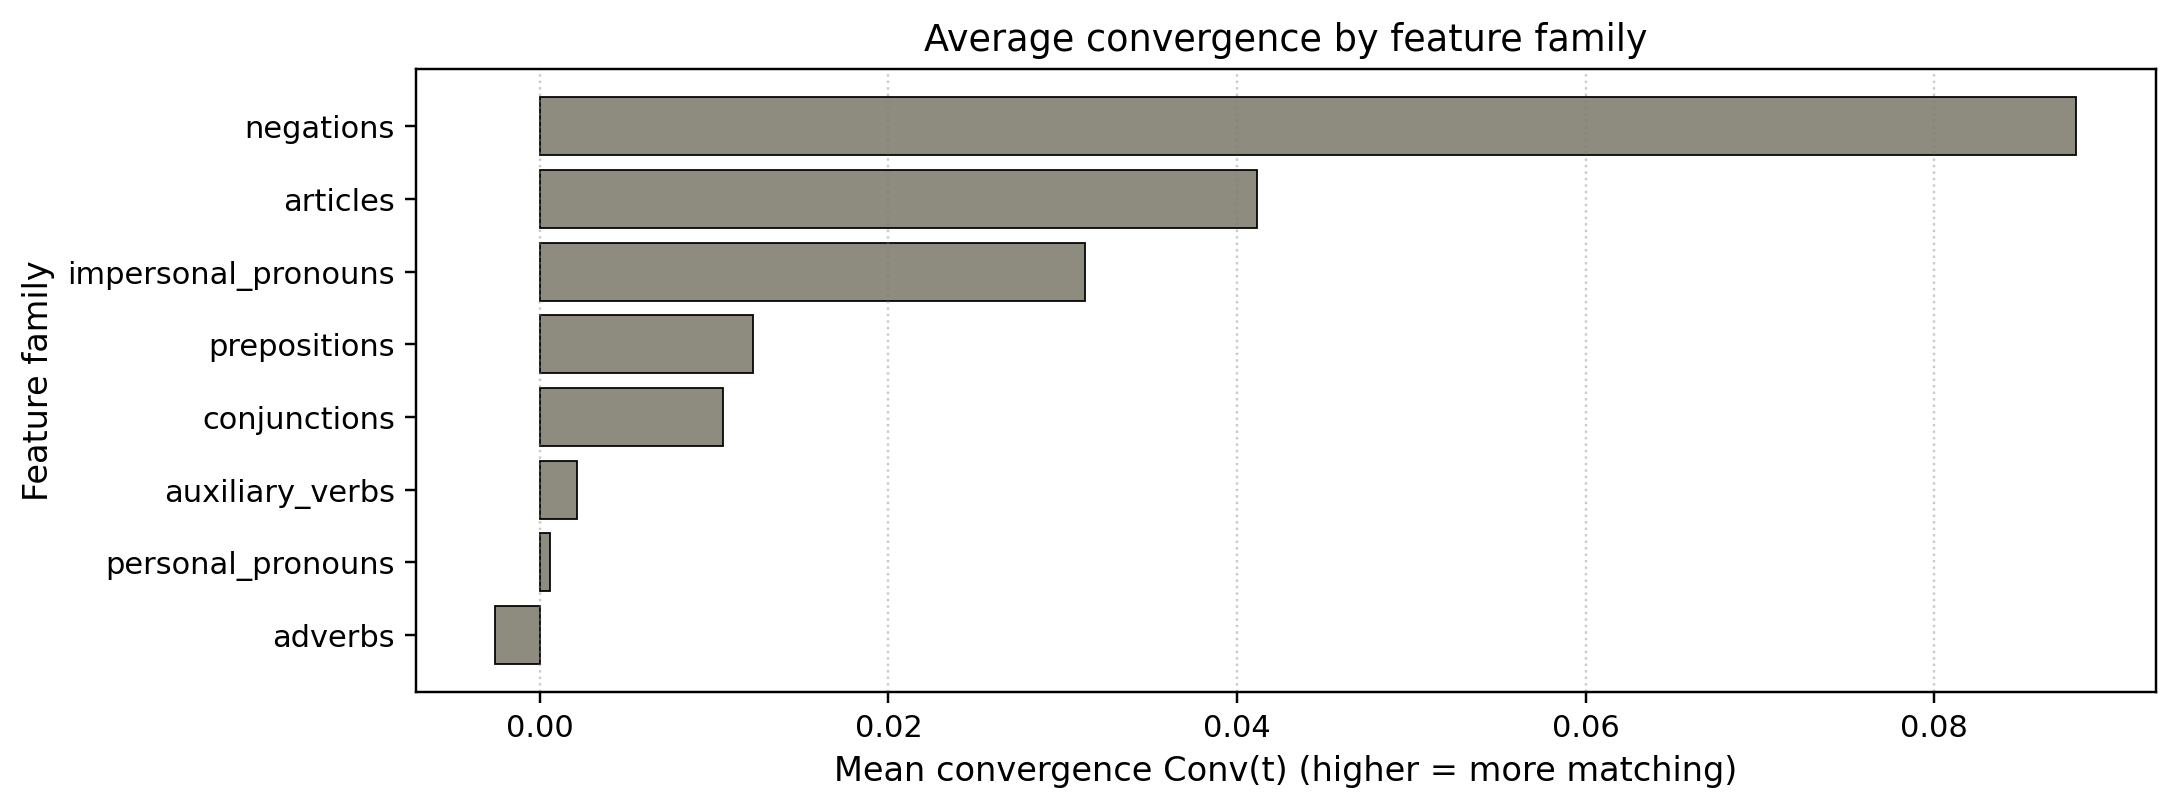

The data file committed next to this chart (first rows):
family, mean_conv, median_conv, n
negations, 0.08815, 0.0473, 38
articles, 0.04114, 0.0, 53
impersonal_pronouns, 0.03129, 0.0, 55
prepositions, 0.01222, 0.0, 65
conjunctions, 0.01053, 0.0, 62
auxiliary_verbs, 0.002123, 0.0, 68
personal_pronouns, 0.0005892, 0.0, 71
adverbs, -0.00255, 0.0, 61
